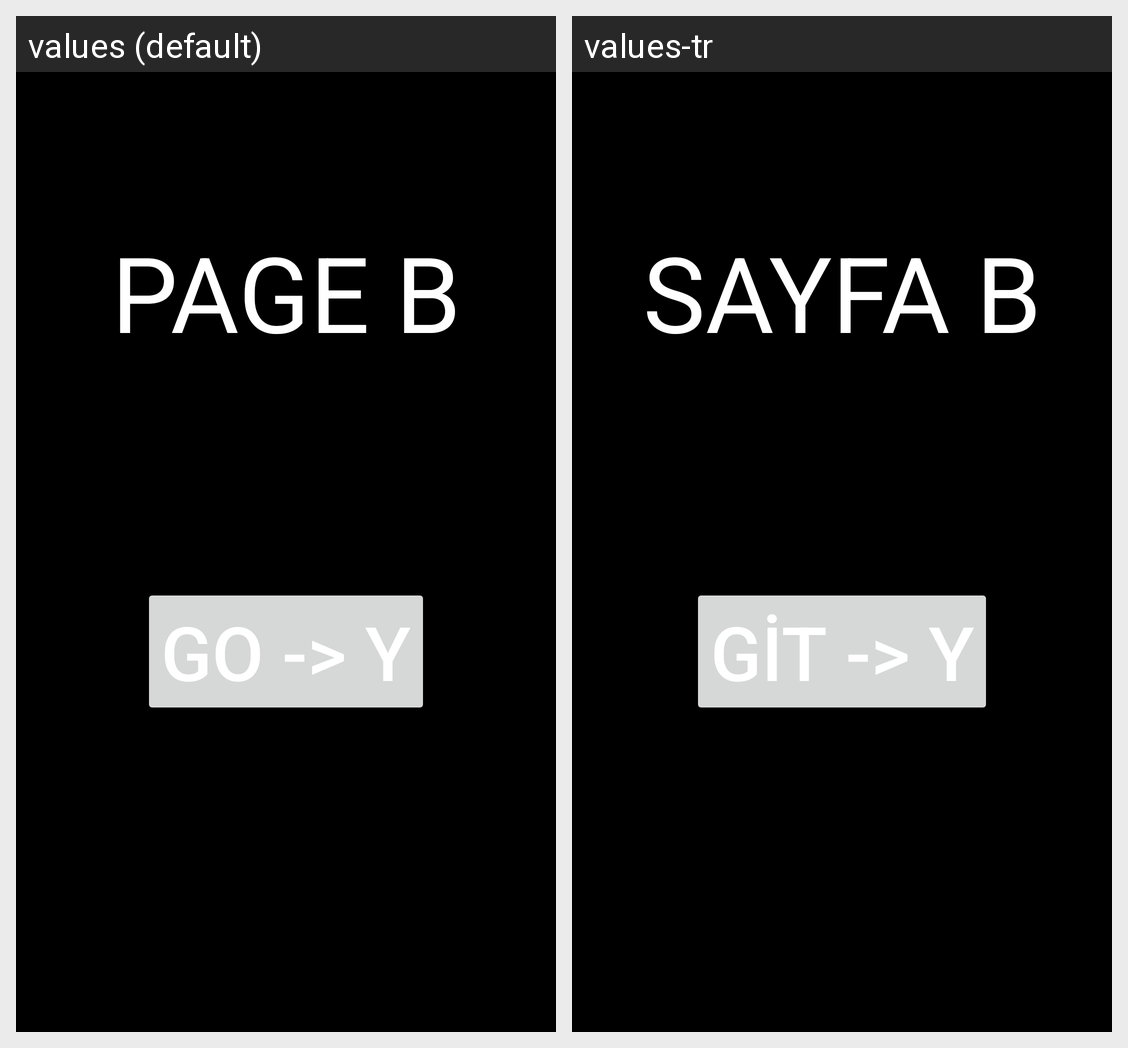

Translations of the strings shown on this Android screen, per locale in the grid:
Android screen res/layout/fragment_page_b.xml rendered under 2 locales, left to right: values (default), values-tr. Device: Nexus 5 (rendered at 1080×1920; each locale shown at half size, 540×960, under a caption strip naming it); theme Theme.Navigation.
Strings drawn on this screen, with the default value and each locale's value (text and hints the layout hard-codes, and strings that could not be matched under every locale, appear in the picture but are not listed):

tv_page_b
  values: PAGE B
  values-tr: SAYFA B

btn_page_b
  values: GO -> Y
  values-tr: GİT -> Y
